Run: headless pygame with SDL's dummy video driver; simulated clock (each Clock.tick advances the game by its frame time, no real sleeping); random seed 0; keys injected as events and as key.get_pressed() state; mouse plan: one left click at the window centre at the start of phase 2, then a move to the lower-right quarter at the start of phase 3.
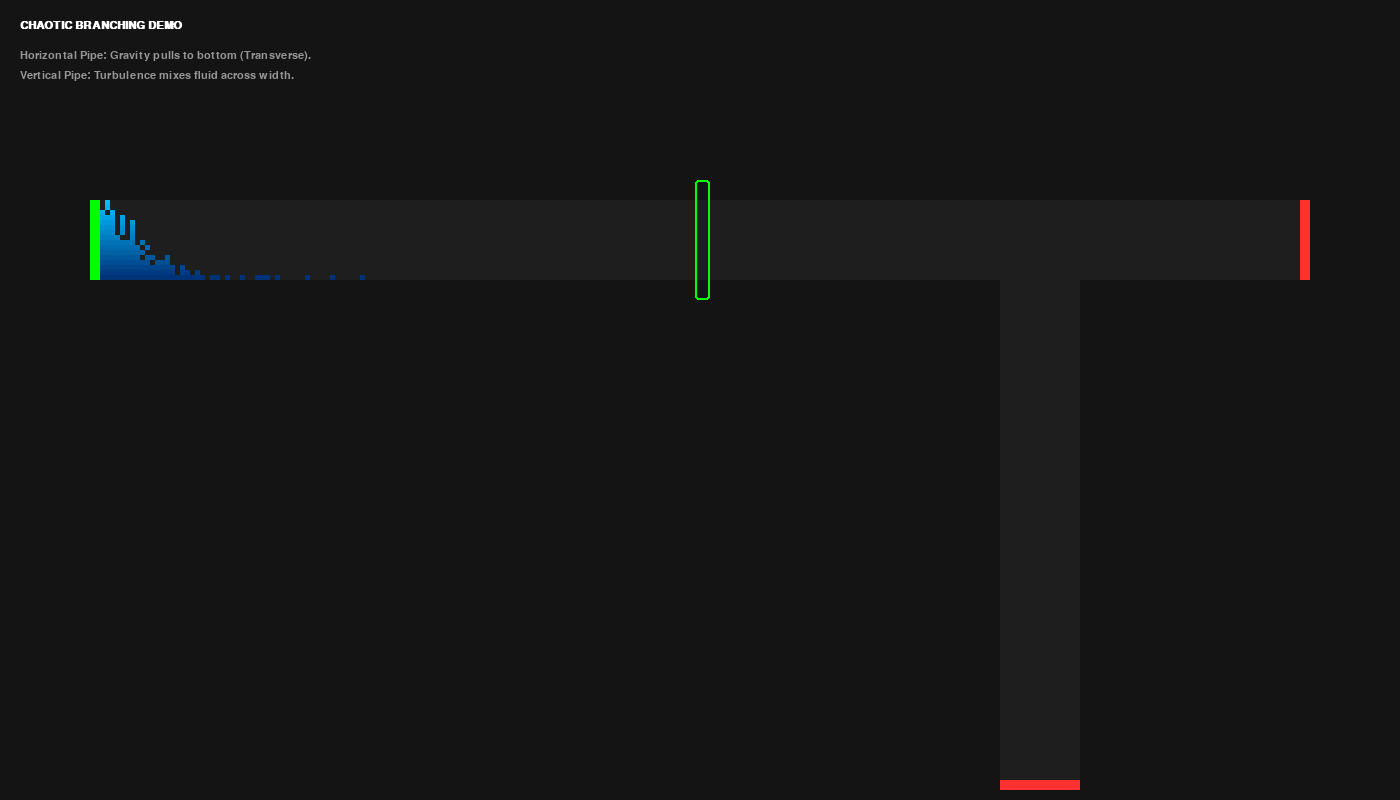
Frame 1 of 4 · flips 1–60 · no input
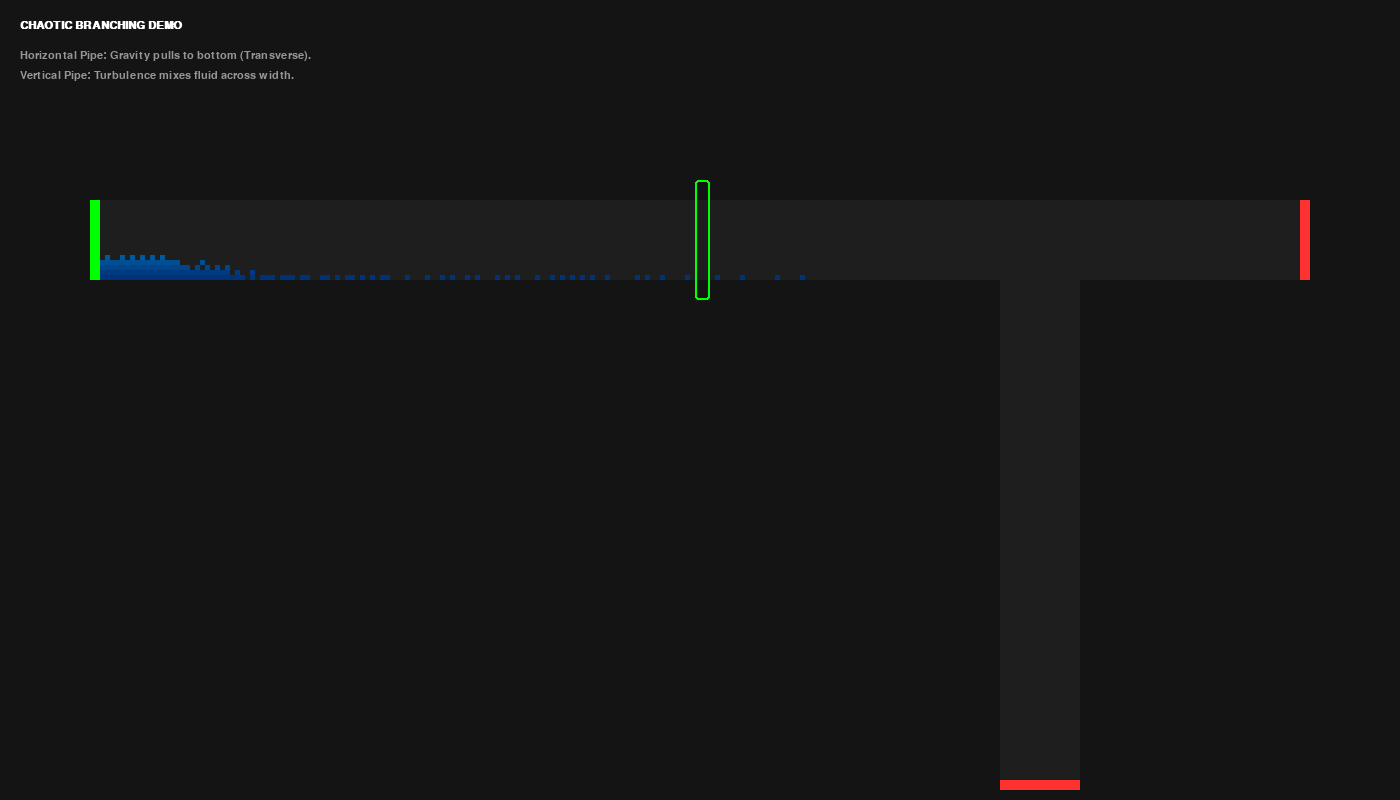
Frame 2 of 4 · flips 61–180 · clicked the window centre · tapped SPACE, RETURN · held RIGHT (→), D
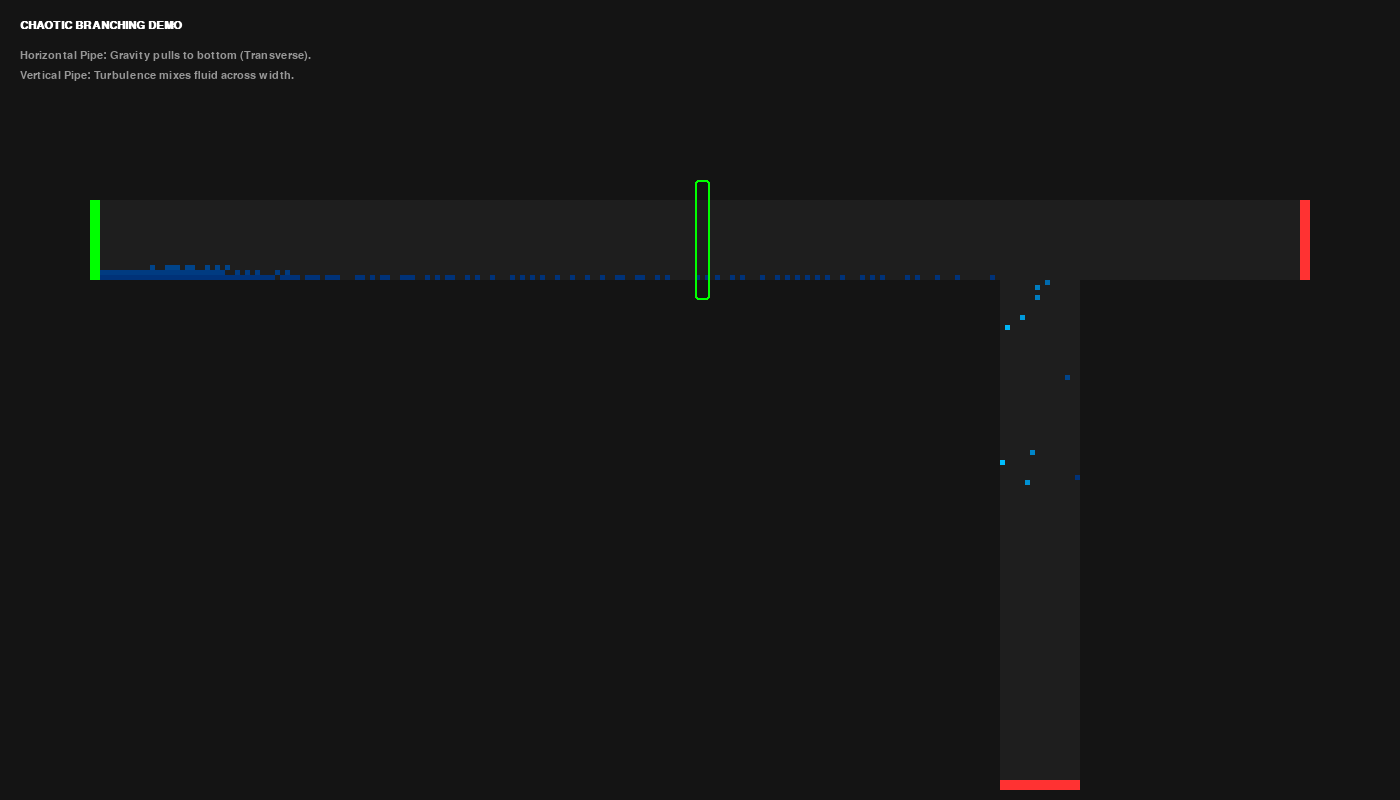
Frame 3 of 4 · flips 181–300 · moved the mouse to the lower-right quarter · held DOWN (↓), S
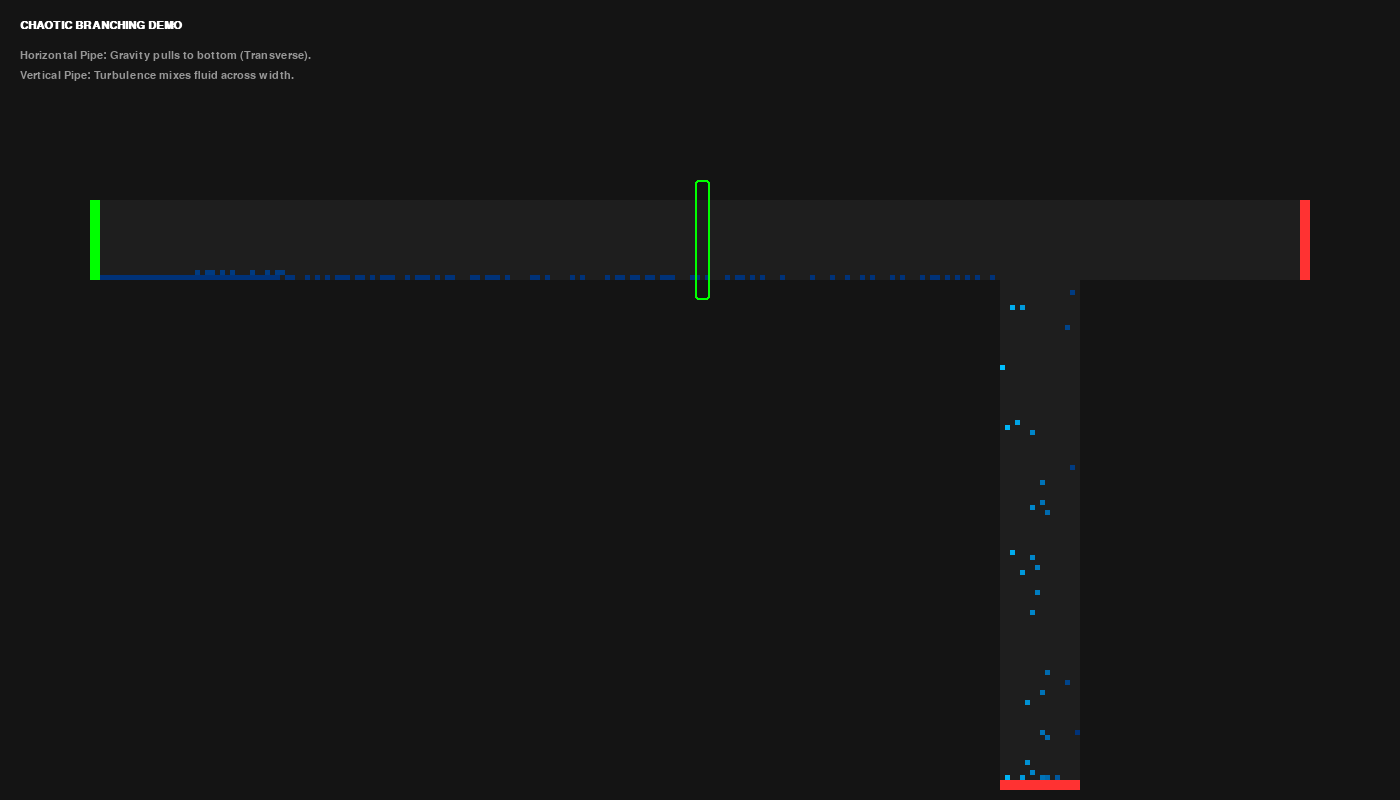
Frame 4 of 4 · flips 301–420 · held LEFT (←), A, UP (↑), W

The pygame program that drew these frames:

import pygame
import random
import sys

# --- CONFIGURATION ---
SCREEN_WIDTH = 1400
SCREEN_HEIGHT = 800
FPS = 60

# Geometry
MAIN_PIPE_LENGTH = 240    
BRANCH_PIPE_LENGTH = 100 
NUM_LANES = 16            
CELL_SIZE = 5             

# Topology
VALVE_POS = MAIN_PIPE_LENGTH // 2
JUNCTION_POS = (MAIN_PIPE_LENGTH * 3) // 4  # 75% down the pipe

# Physics Knobs
PROB_FLOW_MAIN = 0.90     
PROB_FLOW_BRANCH = 1.0    # Vertical pipe falls at max speed
GRAVITY_PASSES = 4        

# Colors
COLOR_BG = (20, 20, 20)
COLOR_PIPE_BG = (30, 30, 30)
COLOR_FLUID_TOP = (0, 191, 255)    
COLOR_FLUID_BOT = (0, 50, 120)     
COLOR_SOURCE = (0, 255, 0)
COLOR_WALL = (255, 50, 50)
COLOR_VALVE_OPEN = (0, 255, 0)
COLOR_VALVE_CLOSED = (255, 0, 0)
COLOR_TEXT = (255, 255, 255)

class BitwisePipe:
    def __init__(self, length, lanes, orientation='horizontal'):
        self.length = length
        self.lanes = lanes
        self.states = [0] * lanes 
        self.mask = (1 << length) - 1 
        self.orientation = orientation
        self.valve_active = False 
        self.valve_open = True

    def reset(self):
        self.states = [0] * self.lanes

    def inject(self, pump_rate=1.0):
        entry_bit = 1 << (self.length - 1)
        for i in range(self.lanes):
            if random.random() < pump_rate:
                self.states[i] |= entry_bit

    def update(self, flow_prob):
        
        # --- 1. TRANSVERSE PHYSICS (Lane-to-Lane interactions) ---
        
        if self.orientation == 'horizontal':
            # STANDARD GRAVITY: Fluid falls from Top Lanes to Bottom Lanes
            for _ in range(GRAVITY_PASSES):
                for i in range(self.lanes - 2, -1, -1):
                    upper = self.states[i]
                    lower = self.states[i+1]
                    falling = upper & (~lower)
                    self.states[i] ^= falling
                    self.states[i+1] |= falling
        
        else: # Vertical Pipe
            # HORIZONTAL MIXING: Fluid spreads out to fill the width of the pipe
            # It doesn't fall "down" lanes, it diffuses across them.
            for i in range(self.lanes - 1):
                left = self.states[i]
                right = self.states[i+1]
                
                # Randomly swap particles between lanes to simulate turbulence/filling
                # We want particles to move into empty spots sideways
                
                # Move Right -> Left
                move_left = right & (~left)
                # Random mask for mixing speed
                r1 = random.getrandbits(self.length)
                move_left &= r1 
                
                self.states[i+1] ^= move_left
                self.states[i] |= move_left
                
                # Move Left -> Right
                move_right = left & (~right)
                r2 = random.getrandbits(self.length)
                move_right &= r2
                
                self.states[i] ^= move_right
                self.states[i+1] |= move_right


        # --- 2. LONGITUDINAL FLOW (Along the length) ---
        
        valve_blocker = self.mask
        if self.valve_active and not self.valve_open:
            valve_bit_index = self.length - 1 - VALVE_POS
            valve_blocker = ~(1 << valve_bit_index) & self.mask

        for i in range(self.lanes):
            state = self.states[i]
            candidates = (state >> 1) & (~state) & self.mask
            
            # Stochastic Flow Mask
            r1 = random.getrandbits(self.length)
            r2 = random.getrandbits(self.length)
            flow_mask = r1 | r2 
            
            valid_moves = candidates & flow_mask & valve_blocker
            self.states[i] = state ^ valid_moves ^ (valid_moves << 1)

        # --- 3. BACKWARDS DIFFUSION ---
        # Very low in vertical pipes (gravity prevents floating up)
        diff_chance = 0.1 if self.orientation == 'horizontal' else 0.005
        
        for i in range(self.lanes):
            state = self.states[i]
            candidates = (state << 1) & (~state) & self.mask
            
            r1 = random.getrandbits(self.length)
            r2 = random.getrandbits(self.length)
            diff_mask = r1 & r2
            
            if random.random() > diff_chance: 
                diff_mask = 0

            valid_moves = candidates & diff_mask & valve_blocker
            self.states[i] = state ^ valid_moves ^ (valid_moves >> 1)

        # Cleanup
        for i in range(self.lanes):
            self.states[i] &= self.mask


def handle_junction(main, branch):
    """
    Moves particles from Main Pipe (at JUNCTION_POS) 
    to Branch Pipe (at Inlet).
    """
    junction_bit_idx = main.length - 1 - JUNCTION_POS
    branch_inlet_idx = branch.length - 1
    
    # We create a list of particles falling out of the main pipe
    falling_particles_count = 0
    
    for i in range(NUM_LANES):
        # Remove particle from main pipe
        if (main.states[i] >> junction_bit_idx) & 1:
            main.states[i] &= ~(1 << junction_bit_idx)
            falling_particles_count += 1
    
    # "Splash" logic:
    # If particles fell, inject them into RANDOM lanes in the branch pipe.
    # This prevents the "single lane stream" artifact.
    if falling_particles_count > 0:
        available_lanes = list(range(NUM_LANES))
        random.shuffle(available_lanes)
        
        for _ in range(falling_particles_count):
            if not available_lanes: break # Branch inlet is 100% full
            
            target_lane = available_lanes.pop()
            # Only inject if spot is empty
            if not ((branch.states[target_lane] >> branch_inlet_idx) & 1):
                branch.states[target_lane] |= (1 << branch_inlet_idx)

def draw_pipe(screen, pipe, start_x, start_y, cell_size):
    if pipe.orientation == 'horizontal':
        w = pipe.length * cell_size
        h = pipe.lanes * cell_size
    else:
        w = pipe.lanes * cell_size
        h = pipe.length * cell_size
        
    pygame.draw.rect(screen, COLOR_PIPE_BG, (start_x, start_y, w, h))
    
    for lane_idx in range(pipe.lanes):
        state = pipe.states[lane_idx]
        
        # Color Logic
        t = lane_idx / (pipe.lanes - 1)
        color = (
            int(COLOR_FLUID_TOP[0] * (1-t) + COLOR_FLUID_BOT[0] * t),
            int(COLOR_FLUID_TOP[1] * (1-t) + COLOR_FLUID_BOT[1] * t),
            int(COLOR_FLUID_TOP[2] * (1-t) + COLOR_FLUID_BOT[2] * t),
        )

        for bit_idx in range(pipe.length):
            if (state >> bit_idx) & 1:
                if pipe.orientation == 'horizontal':
                    draw_x = start_x + ((pipe.length - 1 - bit_idx) * cell_size)
                    draw_y = start_y + (lane_idx * cell_size)
                else:
                    # Vertical drawing
                    draw_y = start_y + ((pipe.length - 1 - bit_idx) * cell_size)
                    draw_x = start_x + (lane_idx * cell_size)
                
                pygame.draw.rect(screen, color, (draw_x, draw_y, cell_size, cell_size))

def main():
    pygame.init()
    screen = pygame.display.set_mode((SCREEN_WIDTH, SCREEN_HEIGHT))
    pygame.display.set_caption("Network Demo: Chaotic Branching")
    clock = pygame.time.Clock()
    font = pygame.font.SysFont("monospace", 16)
    bold_font = pygame.font.SysFont("monospace", 16, bold=True)

    main_pipe = BitwisePipe(MAIN_PIPE_LENGTH, NUM_LANES, 'horizontal')
    main_pipe.valve_active = True
    
    branch_pipe = BitwisePipe(BRANCH_PIPE_LENGTH, NUM_LANES, 'vertical')

    pumping = True

    # Geometry Setup
    main_x = (SCREEN_WIDTH - (MAIN_PIPE_LENGTH * CELL_SIZE)) // 2
    main_y = 200 
    
    branch_x = main_x + (JUNCTION_POS * CELL_SIZE)
    branch_y = main_y + (NUM_LANES * CELL_SIZE) 

    valve_x_pixel = main_x + (VALVE_POS * CELL_SIZE)
    valve_rect = pygame.Rect(valve_x_pixel - 5, main_y - 20, 
                             CELL_SIZE + 10, (NUM_LANES * CELL_SIZE) + 40)

    running = True
    while running:
        for event in pygame.event.get():
            if event.type == pygame.QUIT:
                running = False
            elif event.type == pygame.MOUSEBUTTONDOWN:
                if event.button == 1 and valve_rect.collidepoint(pygame.mouse.get_pos()):
                    main_pipe.valve_open = not main_pipe.valve_open
            elif event.type == pygame.KEYDOWN:
                if event.key == pygame.K_SPACE:
                    pumping = not pumping
                elif event.key == pygame.K_r:
                    main_pipe.reset()
                    branch_pipe.reset()

        # --- PHYSICS ---
        if pumping:
            main_pipe.inject()
        
        main_pipe.update(PROB_FLOW_MAIN)
        branch_pipe.update(PROB_FLOW_BRANCH)
        
        handle_junction(main_pipe, branch_pipe)

        # --- DRAWING ---
        screen.fill(COLOR_BG)
        draw_pipe(screen, main_pipe, main_x, main_y, CELL_SIZE)
        draw_pipe(screen, branch_pipe, branch_x, branch_y, CELL_SIZE)

        h_height = NUM_LANES * CELL_SIZE
        pygame.draw.rect(screen, COLOR_SOURCE, (main_x - 10, main_y, 10, h_height)) 
        pygame.draw.rect(screen, COLOR_WALL, (main_x + (MAIN_PIPE_LENGTH * CELL_SIZE), main_y, 10, h_height))
        v_width = NUM_LANES * CELL_SIZE
        pygame.draw.rect(screen, COLOR_WALL, (branch_x, branch_y + (BRANCH_PIPE_LENGTH * CELL_SIZE), v_width, 10))

        v_col = COLOR_VALVE_OPEN if main_pipe.valve_open else COLOR_VALVE_CLOSED
        pygame.draw.rect(screen, v_col, valve_rect, width=2, border_radius=3)
        if not main_pipe.valve_open:
            pygame.draw.line(screen, v_col, (valve_x_pixel + CELL_SIZE//2, main_y), 
                             (valve_x_pixel + CELL_SIZE//2, main_y + h_height), 4)

        ui_x, ui_y = 20, 20
        screen.blit(bold_font.render("CHAOTIC BRANCHING DEMO", True, COLOR_TEXT), (ui_x, ui_y))
        ui_y += 30
        screen.blit(font.render("Horizontal Pipe: Gravity pulls to bottom (Transverse).", True, (150,150,150)), (ui_x, ui_y))
        ui_y += 20
        screen.blit(font.render("Vertical Pipe: Turbulence mixes fluid across width.", True, (150,150,150)), (ui_x, ui_y))
        
        pygame.display.flip()
        clock.tick(FPS)

    pygame.quit()
    sys.exit()

if __name__ == "__main__":
    main()
